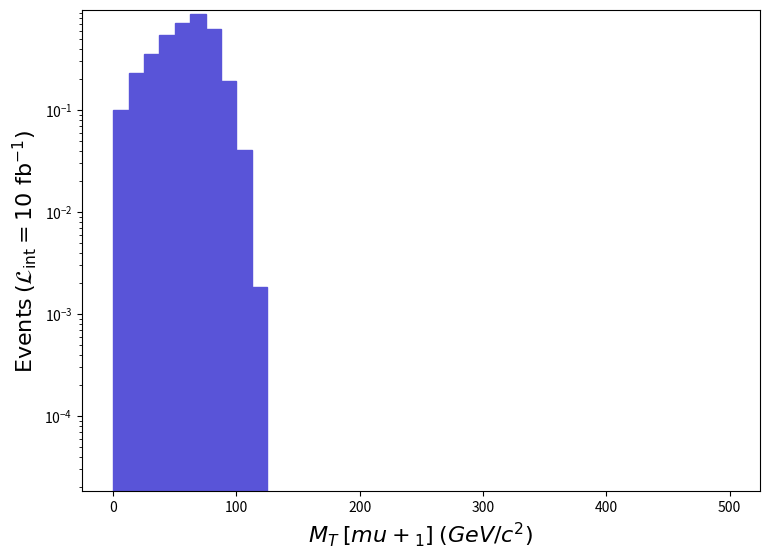

Here is the Python script that generated this plot: (Note: this script raises an exception after producing the figure.)
def selection_12():

    # Library import
    import numpy
    import matplotlib
    import matplotlib.pyplot   as plt
    import matplotlib.gridspec as gridspec

    # Library version
    matplotlib_version = matplotlib.__version__
    numpy_version      = numpy.__version__

    # Histo binning
    xBinning = numpy.linspace(0.0,500.0,41,endpoint=True)

    # Creating data sequence: middle of each bin
    xData = numpy.array([6.25,18.75,31.25,43.75,56.25,68.75,81.25,93.75,106.25,118.75,131.25,143.75,156.25,168.75,181.25,193.75,206.25,218.75,231.25,243.75,256.25,268.75,281.25,293.75,306.25,318.75,331.25,343.75,356.25,368.75,381.25,393.75,406.25,418.75,431.25,443.75,456.25,468.75,481.25,493.75])

    # Creating weights for histo: y13_MT_MET_0
    y13_MT_MET_0_weights = numpy.array([0.10041005934637014,0.23208337451404162,0.3508835667031545,0.5465544362044713,0.7094909654092743,0.8757376823394801,0.6245285704686832,0.1916250604682635,0.0404582722616082,0.0018390122846529825,0.0,0.0,0.0,0.0,0.0,0.0,0.0,0.0,0.0,0.0,0.0,0.0,0.0,0.0,0.0,0.0,0.0,0.0,0.0,0.0,0.0,0.0,0.0,0.0,0.0,0.0,0.0,0.0,0.0,0.0])

    # Creating a new Canvas
    fig   = plt.figure(figsize=(8.75,6.25),dpi=80)
    frame = gridspec.GridSpec(1,1)
    pad   = fig.add_subplot(frame[0])

    # Creating a new Stack
    pad.hist(x=xData, bins=xBinning, weights=y13_MT_MET_0_weights,\
             label="$run\_01$", histtype="stepfilled", rwidth=1.0,\
             color="#5954d8", edgecolor="#5954d8", linewidth=1, linestyle="solid",\
             bottom=None, cumulative=False, density=False, align="mid", orientation="vertical")


    # Axis
    plt.rc('text',usetex=False)
    plt.xlabel(r"$M_{T}$ $[ mu+_{1} ]$ $(GeV/c^{2})$ ",\
               fontsize=16,color="black")
    plt.ylabel(r"$\mathrm{Events}$ $(\mathcal{L}_{\mathrm{int}} = 10\ \mathrm{fb}^{-1})$ ",\
               fontsize=16,color="black")

    # Boundary of y-axis
    ymax=(y13_MT_MET_0_weights).max()*1.1
    #ymin=0 # linear scale
    ymin=min([x for x in (y13_MT_MET_0_weights) if x])/100. # log scale
    plt.gca().set_ylim(ymin,ymax)

    # Log/Linear scale for X-axis
    plt.gca().set_xscale("linear")
    #plt.gca().set_xscale("log",nonpositive="clip")

    # Log/Linear scale for Y-axis
    #plt.gca().set_yscale("linear")
    plt.gca().set_yscale("log",nonpositive="clip")

    # Saving the image
    plt.savefig('../../HTML/MadAnalysis5job_0/selection_12.png')

# Running!
if __name__ == '__main__':
    selection_12()
